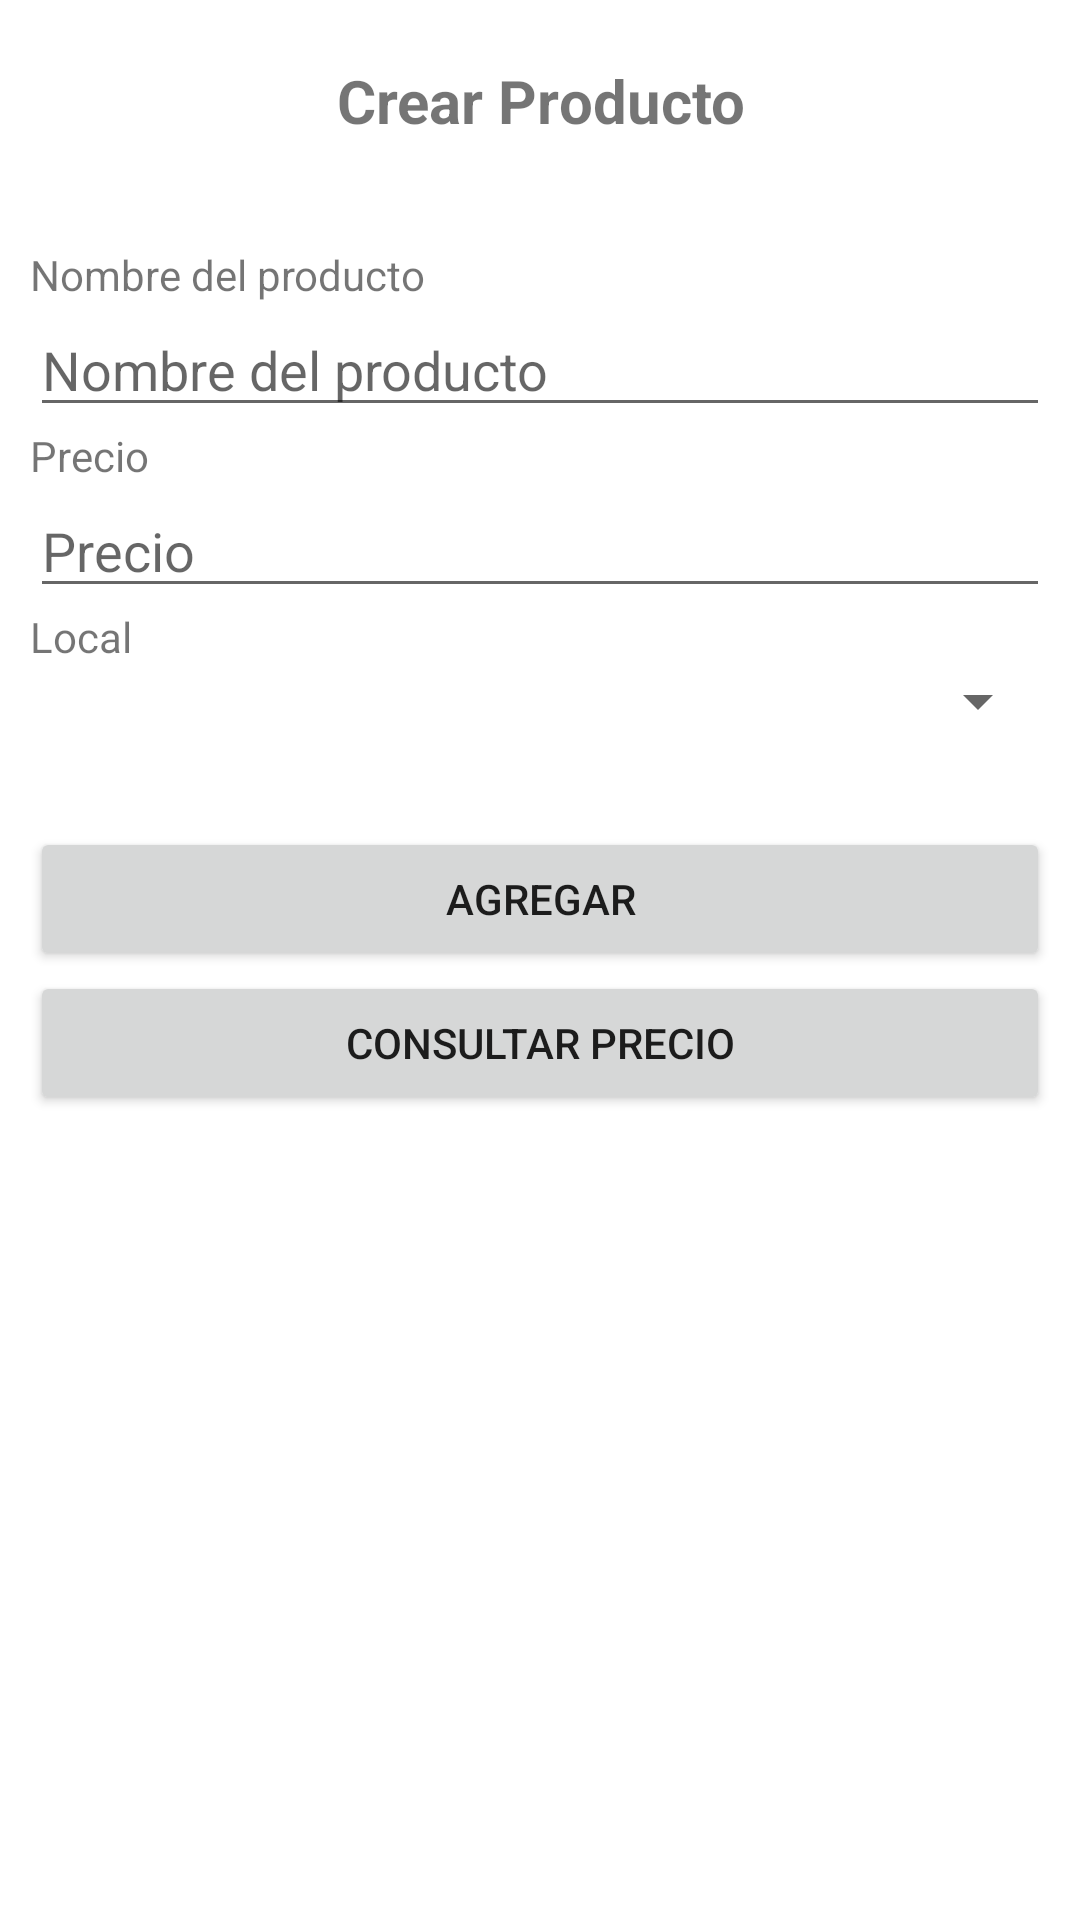

Reconstruct the res/layout file that produces this screen, plus the resources it refers to.
<!-- AndroidManifest.xml: application theme Theme.QARTA_REMASTERED -->
<!-- res/layout/producto_activity.xml -->
<?xml version="1.0" encoding="utf-8"?>
<LinearLayout xmlns:android="http://schemas.android.com/apk/res/android"
    xmlns:app="http://schemas.android.com/apk/res-auto"
    xmlns:tools="http://schemas.android.com/tools"
    android:layout_width="match_parent"
    android:layout_height="match_parent"
    tools:context=".ProductoActivity"
    android:orientation="vertical">

    <LinearLayout
        android:layout_width="match_parent"
        android:layout_height="wrap_content"
        android:layout_marginLeft="10dp"
        android:layout_marginTop="20dp"
        android:layout_marginRight="10dp"
        android:layout_marginBottom="20dp"
        android:orientation="horizontal">

        <TextView
            android:id="@+id/cabecera"
            android:layout_width="0dp"
            android:layout_height="wrap_content"
            android:layout_weight="1"
            android:gravity="center"
            android:text="@string/create_producto"
            android:textSize="20sp"
            android:textStyle="bold" />
    </LinearLayout>

    <LinearLayout
        android:layout_width="match_parent"
        android:layout_height="wrap_content"
        android:layout_marginLeft="10dp"
        android:layout_marginTop="15dp"
        android:layout_marginRight="10dp"
        android:layout_marginBottom="20dp"
        android:orientation="vertical">

        <TextView
            android:id="@+id/Nombre_producto"
            android:layout_width="match_parent"
            android:layout_height="wrap_content"
            android:text="@string/nombre_producto" />

        <EditText
            android:id="@+id/Name"
            android:layout_width="match_parent"
            android:layout_height="wrap_content"
            android:ems="10"
            android:inputType="textPersonName"
            android:autofillHints="@string/nombre_producto"
            android:hint="@string/nombre_producto" />

        <TextView
            android:id="@+id/Precio"
            android:layout_width="match_parent"
            android:layout_height="wrap_content"
            android:text="@string/precio" />

        <EditText
            android:id="@+id/Price"
            android:layout_width="match_parent"
            android:layout_height="wrap_content"
            android:ems="10"
            android:inputType="number"
            android:autofillHints="@string/precio"
            android:hint="@string/precio"/>

        <TextView
            android:id="@+id/Localid"
            android:layout_width="match_parent"
            android:layout_height="wrap_content"
            android:text="@string/local" />

        <Spinner
            android:id="@+id/spinner"
            android:layout_width="match_parent"
            android:layout_height="wrap_content" />

        <Button
            android:id="@+id/aceptar"
            android:layout_width="match_parent"
            android:layout_height="wrap_content"
            android:layout_marginTop="30dp"
            android:onClick="AddProducto"
            android:text="@string/agregar" />

        <Button
            android:id="@+id/consultar"
            android:layout_width="match_parent"
            android:layout_height="wrap_content"
            android:onClick="BuscarProducto"
            android:text="@string/consultar_precio" />

    </LinearLayout>

</LinearLayout>
<!-- resources referenced by this layout -->
<resources>
  <string name="agregar">Agregar</string>
  <string name="consultar_precio">Consultar Precio</string>
  <string name="create_producto">Crear Producto</string>
  <string name="local">Local</string>
  <string name="nombre_producto">Nombre del producto</string>
  <string name="precio">Precio</string>
  <style name="Theme.QARTA_REMASTERED" parent="Theme.MaterialComponents.DayNight.DarkActionBar">
          
          <item name="colorPrimary">@color/purple_500</item>
          <item name="colorPrimaryVariant">@color/purple_700</item>
          <item name="colorOnPrimary">@color/white</item>
          
          <item name="colorSecondary">@color/teal_200</item>
          <item name="colorSecondaryVariant">@color/teal_700</item>
          <item name="colorOnSecondary">@color/black</item>
          
          <item name="android:statusBarColor" tools:targetApi="l">?attr/colorPrimaryVariant</item>
          
      </style>
  <!-- not gathered from this repository: default colours our renderer supplied (Android Studio template values) -->
  <color name="purple_500">#FF6200EE</color>
  <color name="purple_700">#FF3700B3</color>
  <color name="teal_200">#FF03DAC5</color>
  <color name="teal_700">#FF018786</color>
  <color name="black">#FF000000</color>
  <color name="white">#FFFFFFFF</color>
</resources>
